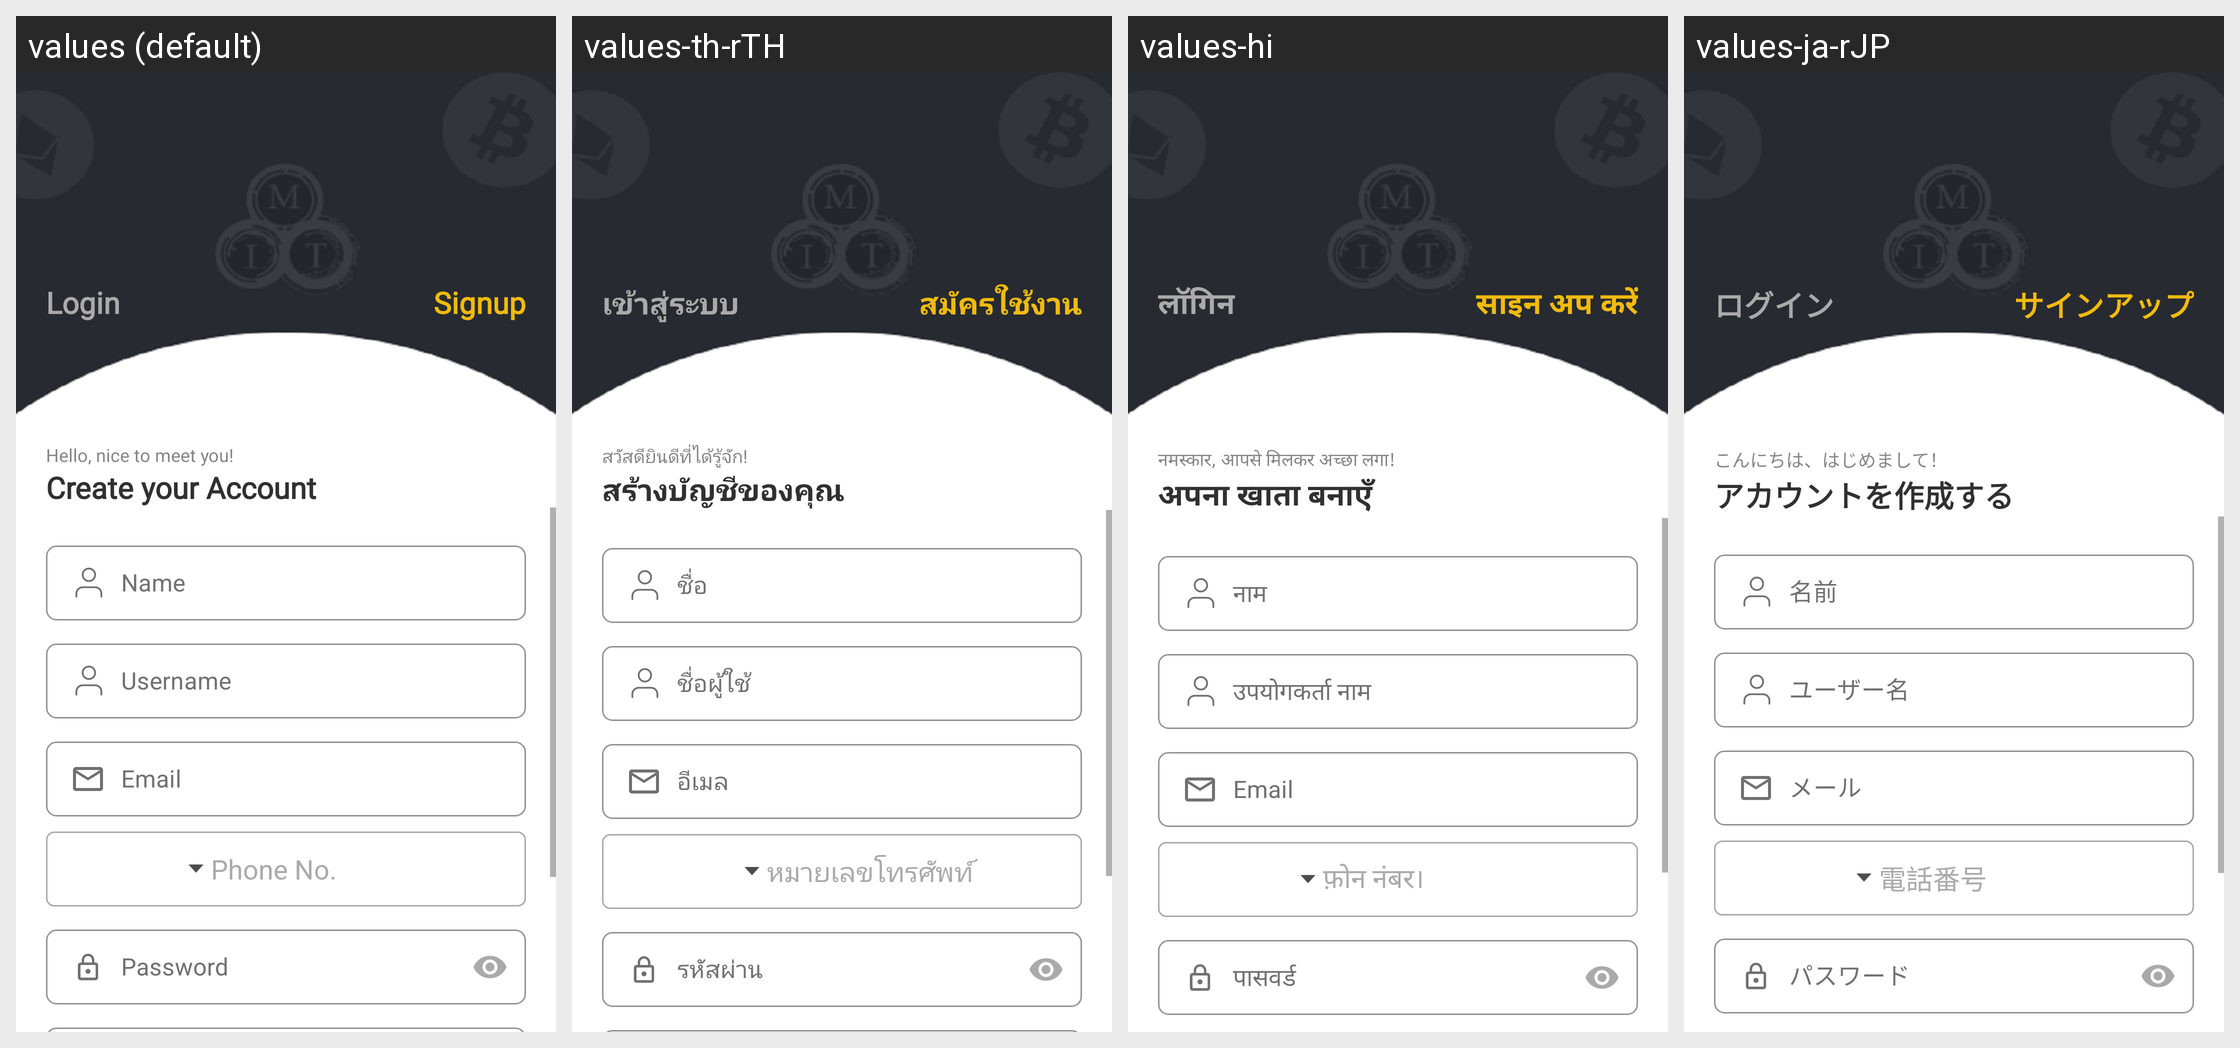

The Android screen above is rendered under several locales of the same app. Produce the string resources it draws, with the default and per-locale values.
Android screen res/layout/activity_sign_up.xml rendered under 4 locales, left to right: values (default), values-th-rTH, values-hi, values-ja-rJP. Device: Nexus 5 (rendered at 1080×1920; each locale shown at half size, 540×960, under a caption strip naming it); theme Theme.CroytoWallet.
Other locales in the repository, not shown: values-zh-rCN.
Strings drawn on this screen, with the default value and each locale's value (text and hints the layout hard-codes, and strings that could not be matched under every locale, appear in the picture but are not listed):

login
  values: Login
  values-th-rTH: เข้าสู่ระบบ
  values-hi: लॉगिन
  values-ja-rJP: ログイン

sign_up
  values: Signup
  values-th-rTH: สมัครใช้งาน
  values-hi: साइन अप करें
  values-ja-rJP: サインアップ

hello_nice
  values: Hello, nice to meet you!
  values-th-rTH: สวัสดียินดีที่ได้รู้จัก!
  values-hi: नमस्कार, आपसे मिलकर अच्छा लगा!
  values-ja-rJP: こんにちは、はじめまして！

crate
  values: Create your Account
  values-th-rTH: สร้างบัญชีของคุณ
  values-hi: अपना खाता बनाएँ
  values-ja-rJP: アカウントを作成する

phone
  values: Phone No.
  values-th-rTH: หมายเลขโทรศัพท์
  values-hi: फ़ोन नंबर।
  values-ja-rJP: 電話番号
